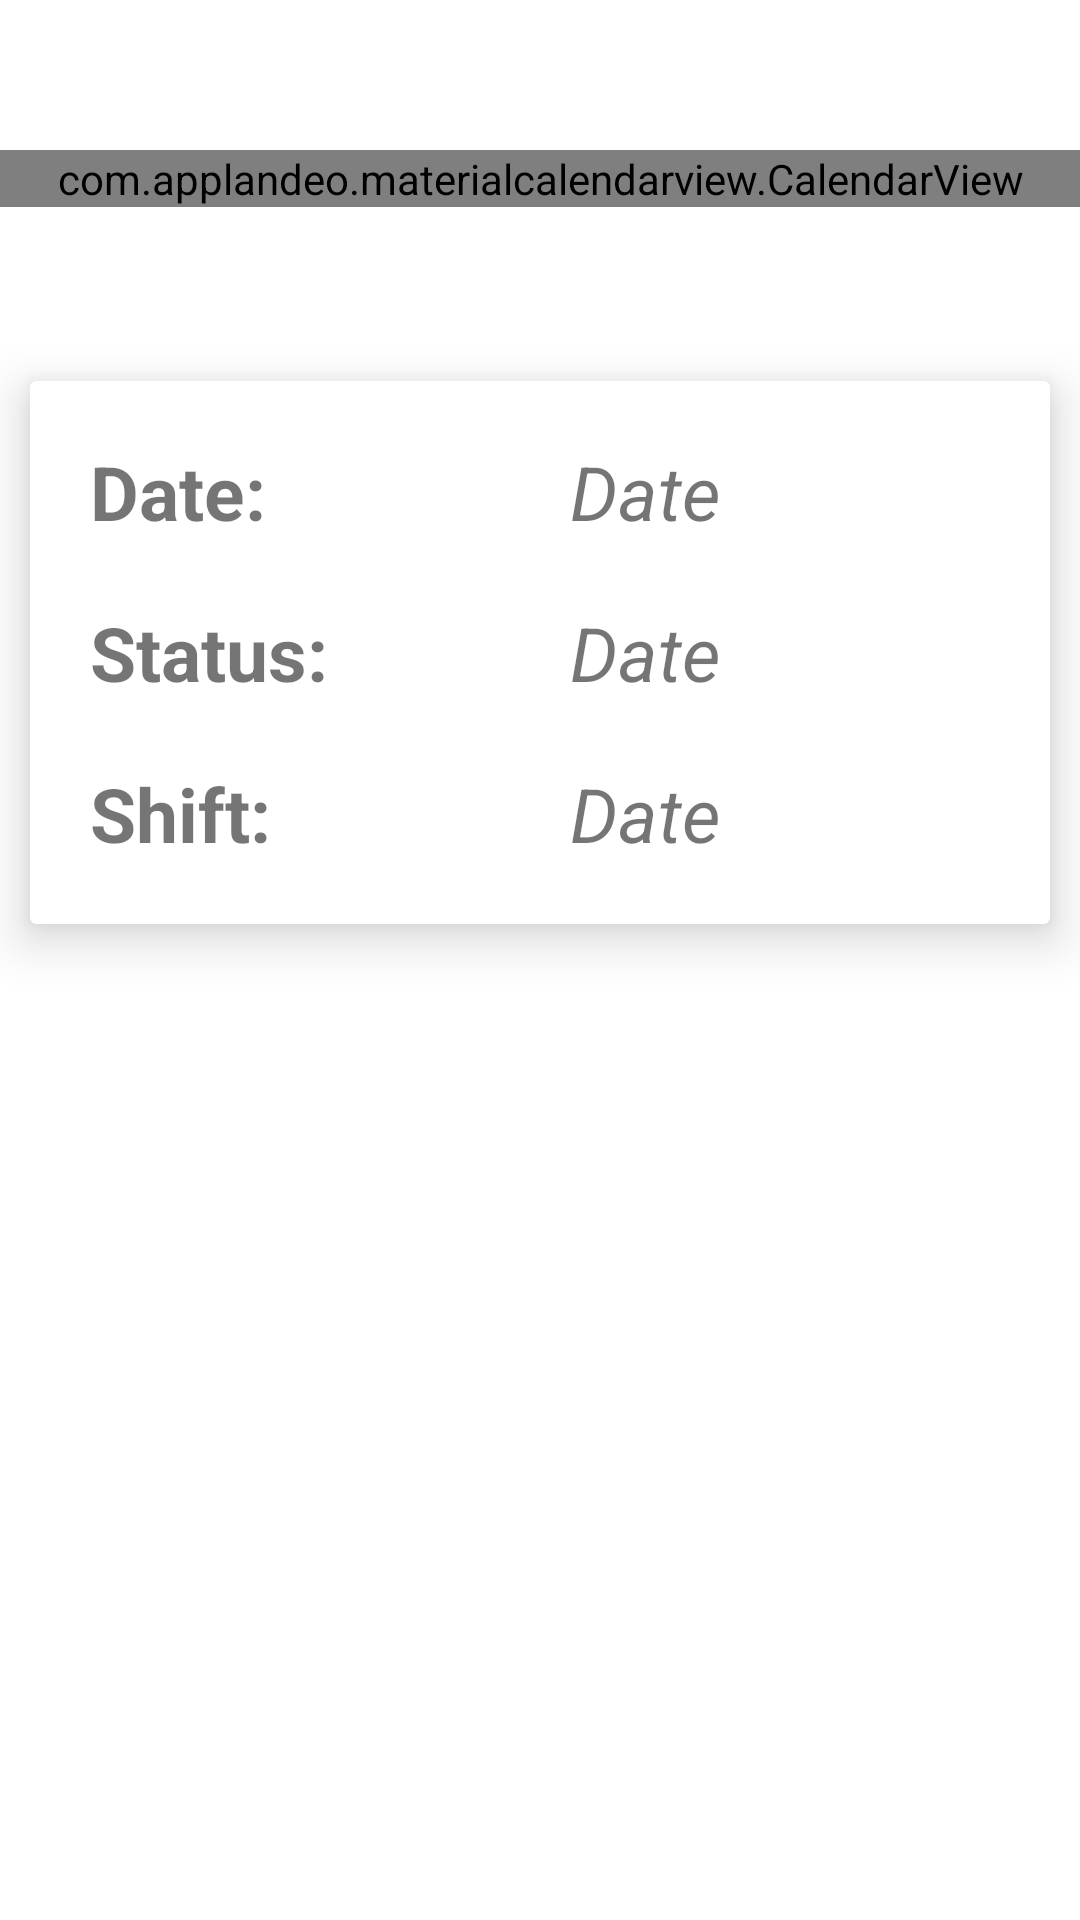

This screen was rendered from an Android layout file. Write that file and the resources it references.
<!-- AndroidManifest.xml: application theme Theme.HealthHubNurse.NoActionBar -->
<!-- res/layout/activity_my_schedule.xml -->
<?xml version="1.0" encoding="utf-8"?>
<androidx.constraintlayout.widget.ConstraintLayout xmlns:android="http://schemas.android.com/apk/res/android"
    xmlns:app="http://schemas.android.com/apk/res-auto"
    xmlns:tools="http://schemas.android.com/tools"
    android:layout_width="match_parent"
    android:layout_height="match_parent"
    tools:context=".MyScheduleActivity">

    <LinearLayout
        android:layout_width="match_parent"
        android:layout_height="match_parent"
        android:orientation="vertical" >

        <LinearLayout
            android:elevation="2dp"
            android:background="@drawable/bg_gradient"
            android:layout_width="match_parent"
            android:layout_height="50dp"
            android:orientation="horizontal">
            <ImageView
                android:id="@+id/ivBack"
                android:layout_marginTop="10dp"
                android:layout_marginLeft="5dp"
                android:src="@drawable/ic_back"
                android:layout_width="30dp"
                android:layout_height="30dp"
                app:tint="@color/white" />
        </LinearLayout>

        <CalendarView
            android:visibility="gone"
            android:id="@+id/cvPatientList"
            android:layout_width="match_parent"
            android:layout_height="wrap_content" />

        <com.applandeo.materialcalendarview.CalendarView
            android:id="@+id/calendarView"
            android:layout_width="match_parent"
            android:layout_height="wrap_content"
            app:headerColor="@color/dark_gray"
            tools:ignore="MissingClass" />

        <ProgressBar
            android:id="@+id/progressBar"
            android:layout_width="match_parent"
            android:layout_height="wrap_content" />

        <androidx.cardview.widget.CardView
            android:layout_margin="10dp"
            app:cardElevation="10dp"
            android:id="@+id/cvEvent"
            android:layout_width="match_parent"
            android:layout_height="wrap_content">
            <LinearLayout
                android:layout_margin="10dp"
                android:orientation="vertical"
                android:layout_width="match_parent"
                android:layout_height="wrap_content">

                <LinearLayout
                    android:orientation="horizontal"
                    android:layout_width="match_parent"
                    android:layout_height="wrap_content">
                    <TextView
                        android:text="Date:"
                        android:textStyle="bold"
                        android:textSize="25dp"
                        android:layout_margin="10dp"
                        android:layout_width="0dp"
                        android:layout_weight=".5"
                        android:layout_height="wrap_content"/>
                    <TextView
                        android:id="@+id/tvDate"
                        android:text="Date"
                        android:textStyle="italic"
                        android:textSize="25dp"
                        android:layout_margin="10dp"
                        android:layout_width="0dp"
                        android:layout_weight=".5"
                        android:layout_height="wrap_content"/>
                </LinearLayout>

                <LinearLayout
                    android:orientation="horizontal"
                    android:layout_width="match_parent"
                    android:layout_height="wrap_content">
                    <TextView
                        android:text="Status:"
                        android:textStyle="bold"
                        android:textSize="25dp"
                        android:layout_margin="10dp"
                        android:layout_width="0dp"
                        android:layout_weight=".5"
                        android:layout_height="wrap_content"/>
                    <TextView
                        android:id="@+id/tvDutyStatus"
                        android:text="Date"
                        android:textStyle="italic"
                        android:textSize="25dp"
                        android:layout_margin="10dp"
                        android:layout_width="0dp"
                        android:layout_weight=".5"
                        android:layout_height="wrap_content"/>
                </LinearLayout>



                <LinearLayout
                    android:orientation="horizontal"
                    android:layout_width="match_parent"
                    android:layout_height="wrap_content">
                    <TextView
                        android:text="Shift:"
                        android:textStyle="bold"
                        android:textSize="25dp"
                        android:layout_margin="10dp"
                        android:layout_width="0dp"
                        android:layout_weight=".5"
                        android:layout_height="wrap_content"/>
                    <TextView
                        android:id="@+id/tvShift"
                        android:text="Date"
                        android:textStyle="italic"
                        android:textSize="25dp"
                        android:layout_margin="10dp"
                        android:layout_width="0dp"
                        android:layout_weight=".5"
                        android:layout_height="wrap_content"/>
                </LinearLayout>

            </LinearLayout>

        </androidx.cardview.widget.CardView>
    </LinearLayout>

</androidx.constraintlayout.widget.ConstraintLayout>
<!-- resources referenced by this layout -->
<resources>
  <color name="dark_gray">#6A6969</color>
  <color name="white">#FFFFFFFF</color>
  <style name="Theme.HealthHubNurse.NoActionBar">
          <item name="windowActionBar">false</item>
          <item name="windowNoTitle">true</item>
          <item name="android:statusBarColor" tools:targetApi="l">@color/Sub</item>
      </style>
  <color name="Sub">#68a60e</color>
</resources>
